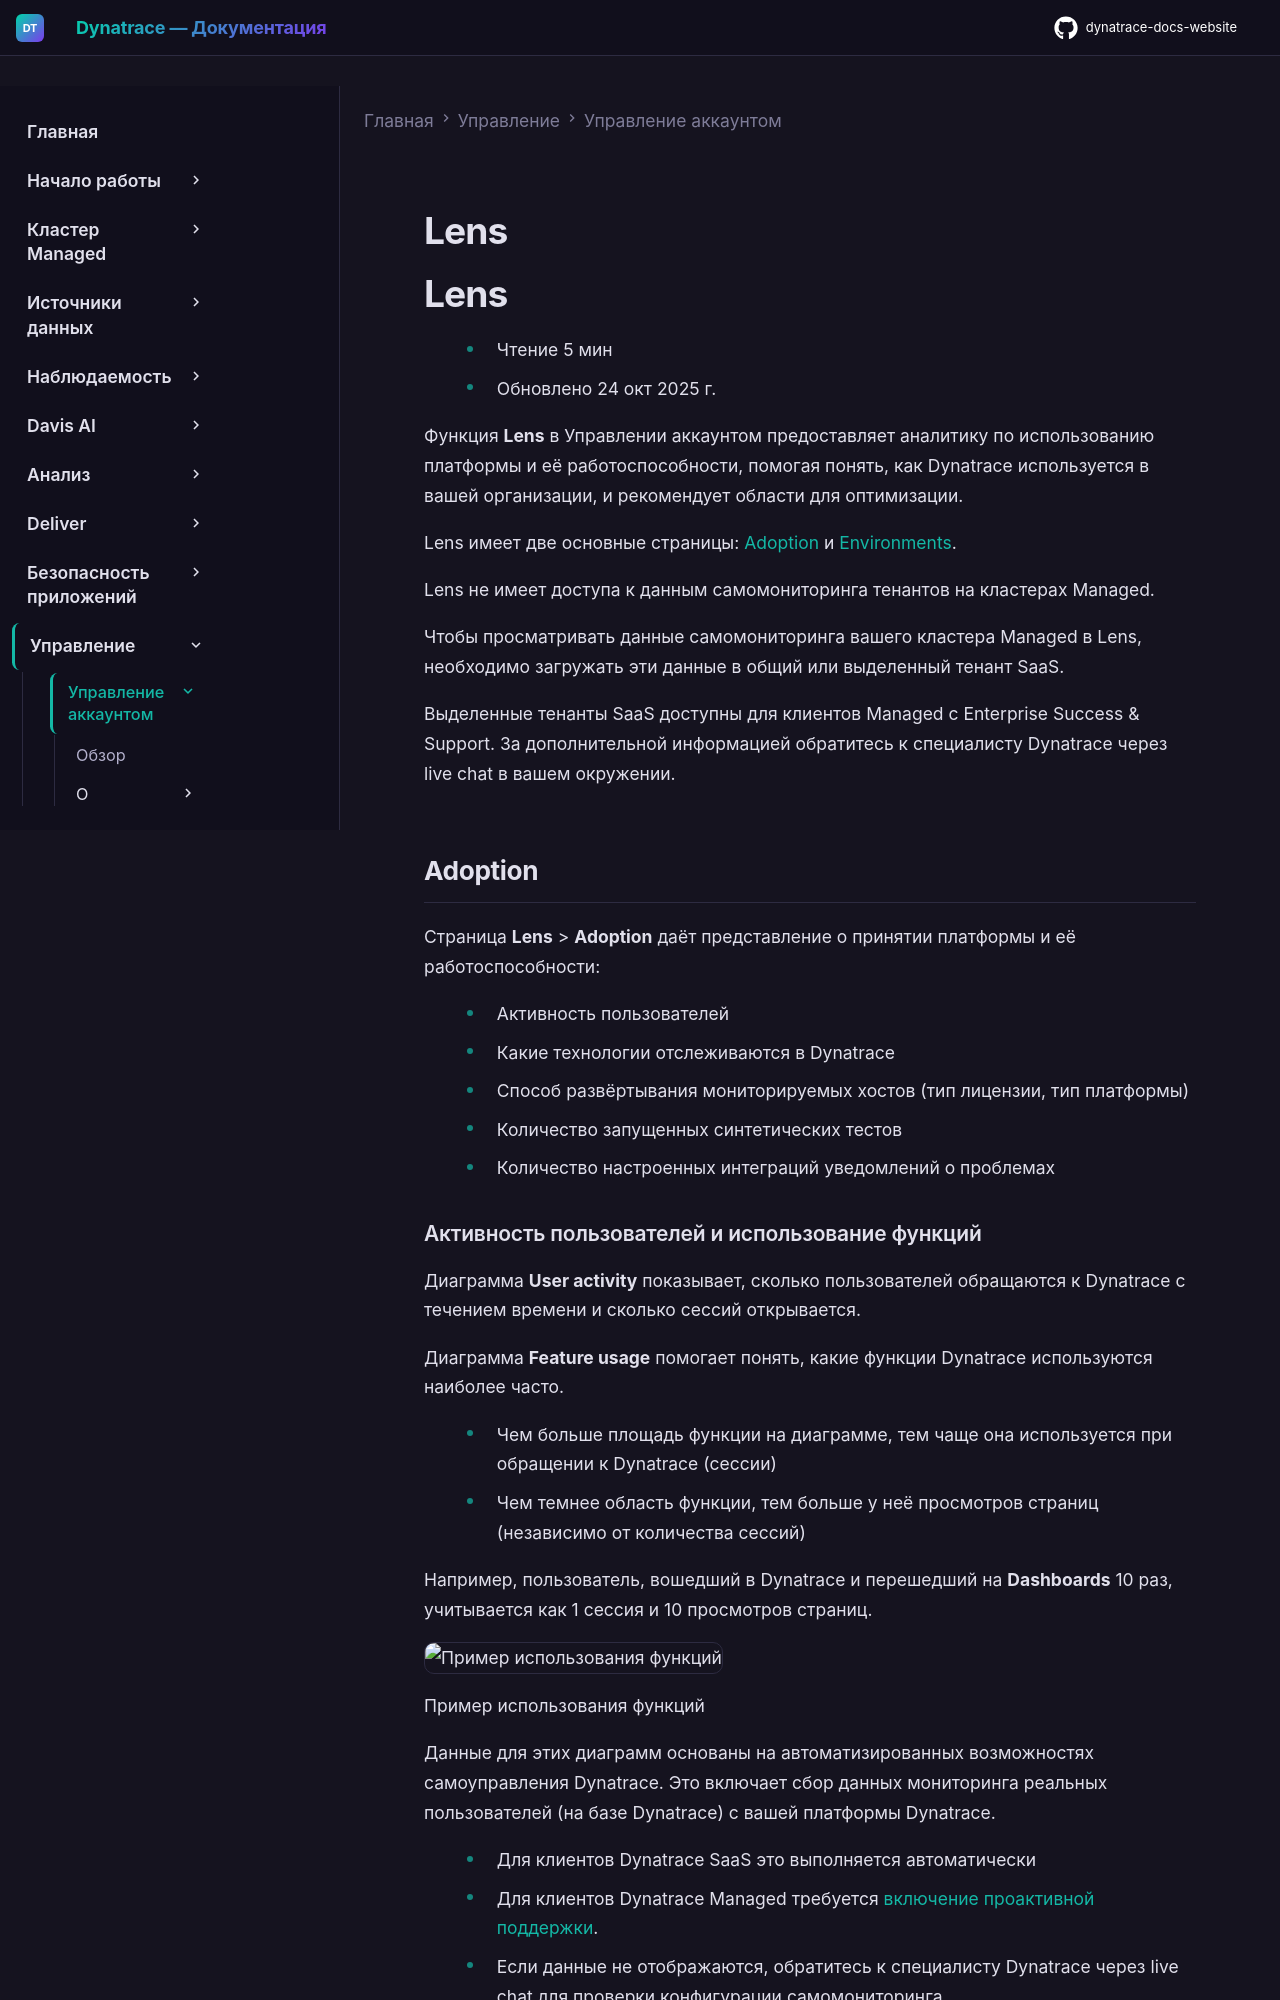

repository: Yerkebulan-Ardabayev/dynatrace-docs-website · page: managed-ru/manage/account-management/lens/index.html · generator: mkdocs

---
title: Lens
source: https://docs.dynatrace.com/managed/manage/account-management/lens
scraped: 2026-05-12T11:13:42.032527
---

# Lens

# Lens

* Чтение 5 мин
* Обновлено 24 окт 2025 г.

Функция **Lens** в Управлении аккаунтом предоставляет аналитику по использованию платформы и её работоспособности, помогая понять, как Dynatrace используется в вашей организации, и рекомендует области для оптимизации.

Lens имеет две основные страницы: [Adoption](#adoption) и [Environments](#environments).

Lens не имеет доступа к данным самомониторинга тенантов на кластерах Managed.

Чтобы просматривать данные самомониторинга вашего кластера Managed в Lens, необходимо загружать эти данные в общий или выделенный тенант SaaS.

Выделенные тенанты SaaS доступны для клиентов Managed с Enterprise Success & Support.
За дополнительной информацией обратитесь к специалисту Dynatrace через live chat в вашем окружении.

## Adoption

Страница **Lens** > **Adoption** даёт представление о принятии платформы и её работоспособности:

* Активность пользователей
* Какие технологии отслеживаются в Dynatrace
* Способ развёртывания мониторируемых хостов (тип лицензии, тип платформы)
* Количество запущенных синтетических тестов
* Количество настроенных интеграций уведомлений о проблемах
